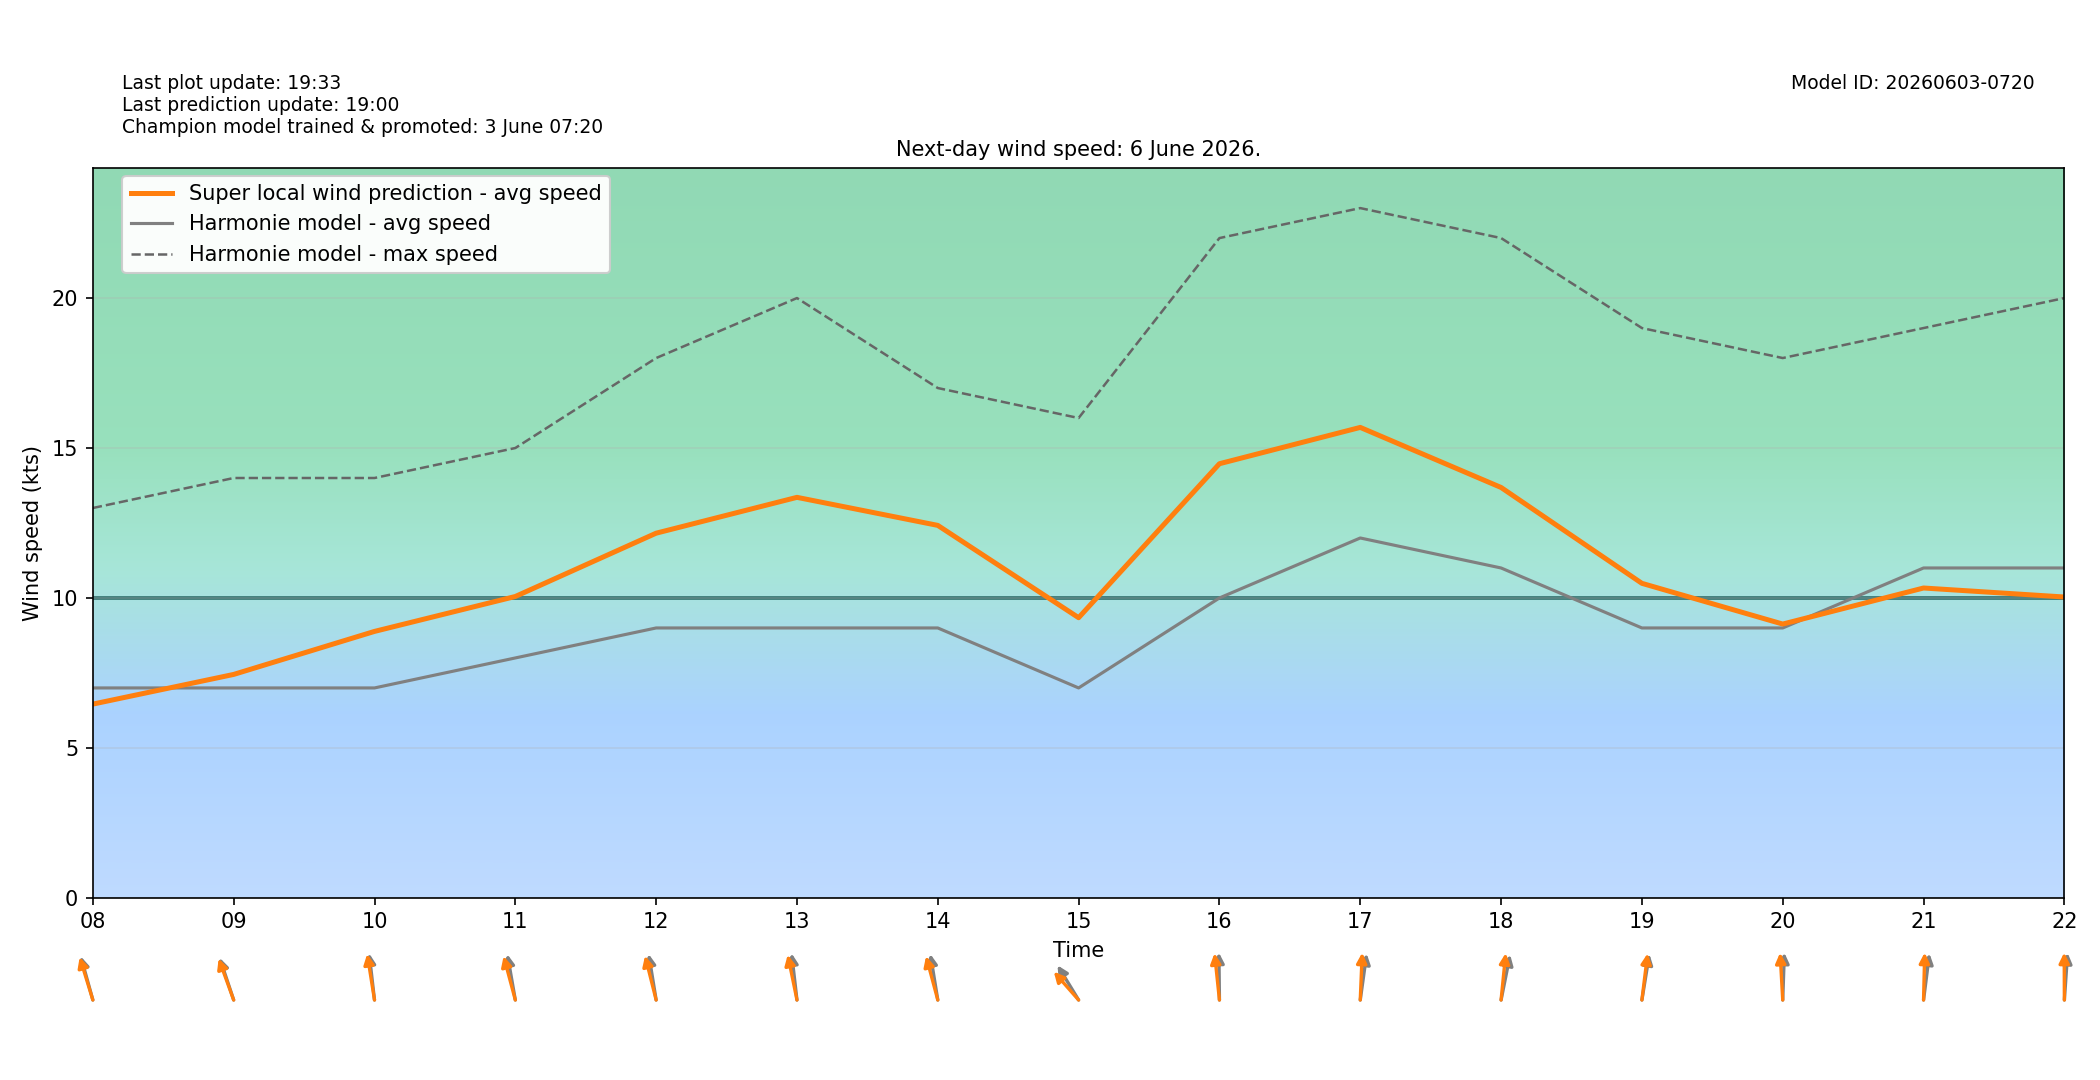

Data behind this chart, as committed beside it:
target_time_utc, target_time_local, hour_utc, hour_local, forecast_wind_speed, forecast_wind_min, forecast_wind_max, lstm_pred_wind_speed, delta_speed_lstm_minus_forecast, forecast_wind_dir_deg, lstm_pred_wind_dir_deg, delta_dir_lstm_minus_forecast
2026-06-05T22:00:00Z, 2026-06-06T00:00:00+0200, 22, 00, 5.0, 5.0, 9.0, 3.285, -1.715, 213.0, 211.1, -1.91
2026-06-05T23:00:00Z, 2026-06-06T01:00:00+0200, 23, 01, 4.0, 4.0, 9.0, 2.661, -1.339, 186.0, 183, -2.981
2026-06-06T00:00:00Z, 2026-06-06T02:00:00+0200, 00, 02, 4.0, 4.0, 7.0, 2.295, -1.705, 162.0, 159.7, -2.294
2026-06-06T01:00:00Z, 2026-06-06T03:00:00+0200, 01, 03, 5.0, 5.0, 9.0, 2.87, -2.13, 161.0, 158.8, -2.159
2026-06-06T02:00:00Z, 2026-06-06T04:00:00+0200, 02, 04, 6.0, 6.0, 10.0, 3.396, -2.604, 155.0, 151.9, -3.059
2026-06-06T03:00:00Z, 2026-06-06T05:00:00+0200, 03, 05, 5.0, 5.0, 10.0, 3.397, -1.603, 155.0, 153.5, -1.514
2026-06-06T04:00:00Z, 2026-06-06T06:00:00+0200, 04, 06, 5.0, 5.0, 9.0, 3.779, -1.221, 161.0, 157.4, -3.591
2026-06-06T05:00:00Z, 2026-06-06T07:00:00+0200, 05, 07, 6.0, 6.0, 11.0, 5.102, -0.8982, 163.0, 158.7, -4.262
2026-06-06T06:00:00Z, 2026-06-06T08:00:00+0200, 06, 08, 7.0, 7.0, 13.0, 6.461, -0.539, 157.0, 154.8, -2.194
2026-06-06T07:00:00Z, 2026-06-06T09:00:00+0200, 07, 09, 7.0, 7.0, 14.0, 7.451, 0.4507, 153.0, 150.9, -2.07
2026-06-06T08:00:00Z, 2026-06-06T10:00:00+0200, 08, 10, 7.0, 7.0, 14.0, 8.885, 1.885, 170.0, 166.3, -3.653
2026-06-06T09:00:00Z, 2026-06-06T11:00:00+0200, 09, 11, 8.0, 8.0, 15.0, 10.05, 2.049, 165.0, 157.8, -7.233
2026-06-06T10:00:00Z, 2026-06-06T12:00:00+0200, 10, 12, 9.0, 9.0, 18.0, 12.16, 3.16, 166.0, 159, -7.002
2026-06-06T11:00:00Z, 2026-06-06T13:00:00+0200, 11, 13, 9.0, 9.0, 20.0, 13.36, 4.355, 170.0, 162.6, -7.375
2026-06-06T12:00:00Z, 2026-06-06T14:00:00+0200, 12, 14, 9.0, 9.0, 17.0, 12.42, 3.42, 166.0, 157.7, -8.254
2026-06-06T13:00:00Z, 2026-06-06T15:00:00+0200, 13, 15, 7.0, 7.0, 16.0, 9.342, 2.342, 137.0, 126.7, -10.28
2026-06-06T14:00:00Z, 2026-06-06T16:00:00+0200, 14, 16, 10.0, 10.0, 22.0, 14.48, 4.476, 179.0, 170.9, -8.097
2026-06-06T15:00:00Z, 2026-06-06T17:00:00+0200, 15, 17, 12.0, 12.0, 23.0, 15.69, 3.687, 192.0, 183.6, -8.376
2026-06-06T16:00:00Z, 2026-06-06T18:00:00+0200, 16, 18, 11.0, 11.0, 22.0, 13.68, 2.684, 197.0, 188.7, -8.342
2026-06-06T17:00:00Z, 2026-06-06T19:00:00+0200, 17, 19, 9.0, 9.0, 19.0, 10.49, 1.488, 194.0, 190.7, -3.338
2026-06-06T18:00:00Z, 2026-06-06T20:00:00+0200, 18, 20, 9.0, 9.0, 18.0, 9.13, 0.1299, 183.0, 175.1, -7.892
2026-06-06T19:00:00Z, 2026-06-06T21:00:00+0200, 19, 21, 11.0, 11.0, 19.0, 10.33, -0.6678, 191.0, 182.1, -8.873
2026-06-06T20:00:00Z, 2026-06-06T22:00:00+0200, 20, 22, 11.0, 11.0, 20.0, 10.03, -0.968, 186.0, 179.7, -6.311
2026-06-06T21:00:00Z, 2026-06-06T23:00:00+0200, 21, 23, 11.0, 11.0, 21.0, 9.959, -1.041, 184.0, 176, -7.977
